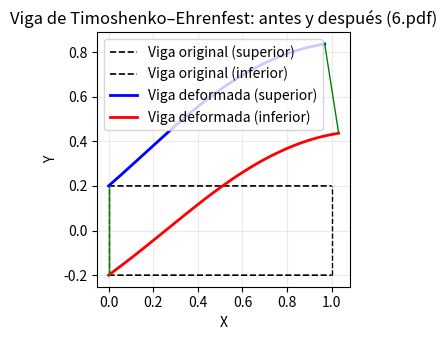

The matplotlib source for this figure:
import numpy as np                                  # para cálculo numérico eficiente
import matplotlib.pyplot as plt                     # para graficar y guardar 6.pdf
from scipy.special import betainc                   # q(x) = betainc(3, 6, x)
from scipy.integrate import cumulative_trapezoid, trapezoid  # integrales numéricas precisas

# -------------------------------------------------------------------------
# Punto 6: Viga de Timoshenko–Ehrenfest (quasiestática) en [0, 1]
# Datos:
#   - E = 1, I = 1  (módulo elástico y 2do momento de inercia)
#   - A = 1, G = 1  (área transversal y módulo de cizalla)
#   - kappa = 5/6   (constante de la viga)
#   - q(x) = betainc(3, 6, x) (beta incompleta regularizada)
#
# Ecuaciones (del enunciado):
#   1) d^2/dx^2 (E I dφ/dx) = q(x)  => con E=I=1,  φ'''(x) = q(x)
#   2) dw/dx = φ - (1/(kappa*A*G)) d/dx (E I dφ/dx) => con E=I=A=G=1,  w' = φ - (1/kappa) φ''
#
# Condiciones de borde:
#   - Empotrada en x=0:  φ(0) = 0,  w(0) = 0
#   - Libre en x=1:      φ'(1) = 0 (momento nulo),  φ''(1) = 0 (cortante nula)
#
# Idea SIMPLE y OPTIMIZADA:
#   - Como φ''' = q(x), imponemos los BCs en x=1 para obtener a = φ'(0) y b = φ''(0):
#       b = - ∫_0^1 q(s) ds
#       a =   ∫_0^1 s q(s) ds
#   - Con a, b y q(x) reconstruimos φ'', φ', φ y w' por integraciones acumuladas (trapezoidal).
#   - Finalmente graficamos la viga antes y después con u_x = -y φ, u_y = w.
# -------------------------------------------------------------------------

# ----------------------------
# 1) Parámetros y malla numérica
# ----------------------------
kappa = 5.0 / 6.0                     # constante de la viga (del enunciado)
L = 1.0                               # largo de la viga
y_top = 0.2                           # cara superior de la viga
y_bot = -0.2                          # cara inferior de la viga

N = 2001                              # número de puntos en la malla (suficiente y rápido)
x = np.linspace(0.0, L, N)            # malla a lo largo de la viga

# ----------------------------
# 2) Definimos la carga distribuida q(x)
# ----------------------------
q = betainc(3.0, 6.0, x)              # q(x) = I_x(3, 6) (beta incompleta regularizada)

# ----------------------------
# 3) Calculamos a y b que satisfacen los BCs libres en x=1
#    b = φ''(0) = - ∫_0^1 q(s) ds
#    a = φ'(0)  =   ∫_0^1 s q(s) ds
#    (usamos misma malla x para consistencia numérica con las integraciones posteriores)
# ----------------------------
Q1 = trapezoid(q, x)                  # ∫_0^1 q(s) ds
Qs = trapezoid(x * q, x)              # ∫_0^1 s q(s) ds

b = -Q1                               # φ''(0)
a = Qs                                # φ'(0)

# ----------------------------
# 4) Reconstruimos φ'', φ', φ por integraciones acumuladas
#    - F(x)   = ∫_0^x q(s) ds
#    - ∫_0^x F(t) dt nos da el término doble integral para φ'
# ----------------------------
F = cumulative_trapezoid(q, x, initial=0.0)          # F(x) = ∫_0^x q
phi_dd = b + F                                        # φ''(x) = b + ∫_0^x q
IntF = cumulative_trapezoid(F, x, initial=0.0)        # ∫_0^x F(t) dt
phi_d = a + b * x + IntF                              # φ'(x) = a + b x + ∫_0^x F
phi = cumulative_trapezoid(phi_d, x, initial=0.0)     # φ(x) = ∫_0^x φ'(t) dt  con φ(0)=0

# ----------------------------
# 5) Calculamos w'(x) y w(x) usando w' = φ - (1/kappa) φ''
# ----------------------------
w_prime = phi - (1.0 / kappa) * phi_dd
w = cumulative_trapezoid(w_prime, x, initial=0.0)      # w(0)=0

# ----------------------------
# 6) Construimos las coordenadas antes y después (deformación de Timoshenko)
#    u_x(x,y) = - y φ(x),   u_y(x,y) = w(x)
#    Cara superior y=+0.2: X = x - 0.2 φ(x),  Y = 0.2 + w(x)
#    Cara inferior y=-0.2: X = x + 0.2 φ(x),  Y = -0.2 + w(x)
# ----------------------------
X_top_undeformed = x
Y_top_undeformed = np.full_like(x, y_top)
X_bot_undeformed = x
Y_bot_undeformed = np.full_like(x, y_bot)

X_top_deformed = x - y_top * phi
Y_top_deformed = y_top + w
X_bot_deformed = x - y_bot * phi   # ojo: y_bot = -0.2 ⇒ X = x - (-0.2)*φ = x + 0.2 φ
Y_bot_deformed = y_bot + w

# ----------------------------
# 7) Graficamos viga antes y después y guardamos 6.pdf
# ----------------------------
plt.figure(figsize=(7, 3.5))

# Viga original (rectángulo)
plt.plot(X_top_undeformed, Y_top_undeformed, 'k--', lw=1.2, label='Viga original (superior)')
plt.plot(X_bot_undeformed, Y_bot_undeformed, 'k--', lw=1.2, label='Viga original (inferior)')
# Unimos bordes para visualizar mejor el contorno original
plt.plot([0, 0], [y_bot, y_top], 'k--', lw=1.0)
plt.plot([L, L], [y_bot, y_top], 'k--', lw=1.0)

# Viga deformada
plt.plot(X_top_deformed, Y_top_deformed, 'b', lw=2.0, label='Viga deformada (superior)')
plt.plot(X_bot_deformed, Y_bot_deformed, 'r', lw=2.0, label='Viga deformada (inferior)')
# Unimos bordes deformados (aprox. líneas entre extremos)
plt.plot([X_top_deformed[0], X_bot_deformed[0]], [Y_top_deformed[0], Y_bot_deformed[0]], 'g-', lw=1.0)
plt.plot([X_top_deformed[-1], X_bot_deformed[-1]], [Y_top_deformed[-1], Y_bot_deformed[-1]], 'g-', lw=1.0)

plt.gca().set_aspect('equal', adjustable='box')
plt.xlabel('X')
plt.ylabel('Y')
plt.title('Viga de Timoshenko–Ehrenfest: antes y después (6.pdf)')
plt.legend(loc='best')
plt.grid(True, alpha=0.25)
plt.tight_layout()
plt.savefig('6.pdf', dpi=300)

print("Generado: 6.pdf")